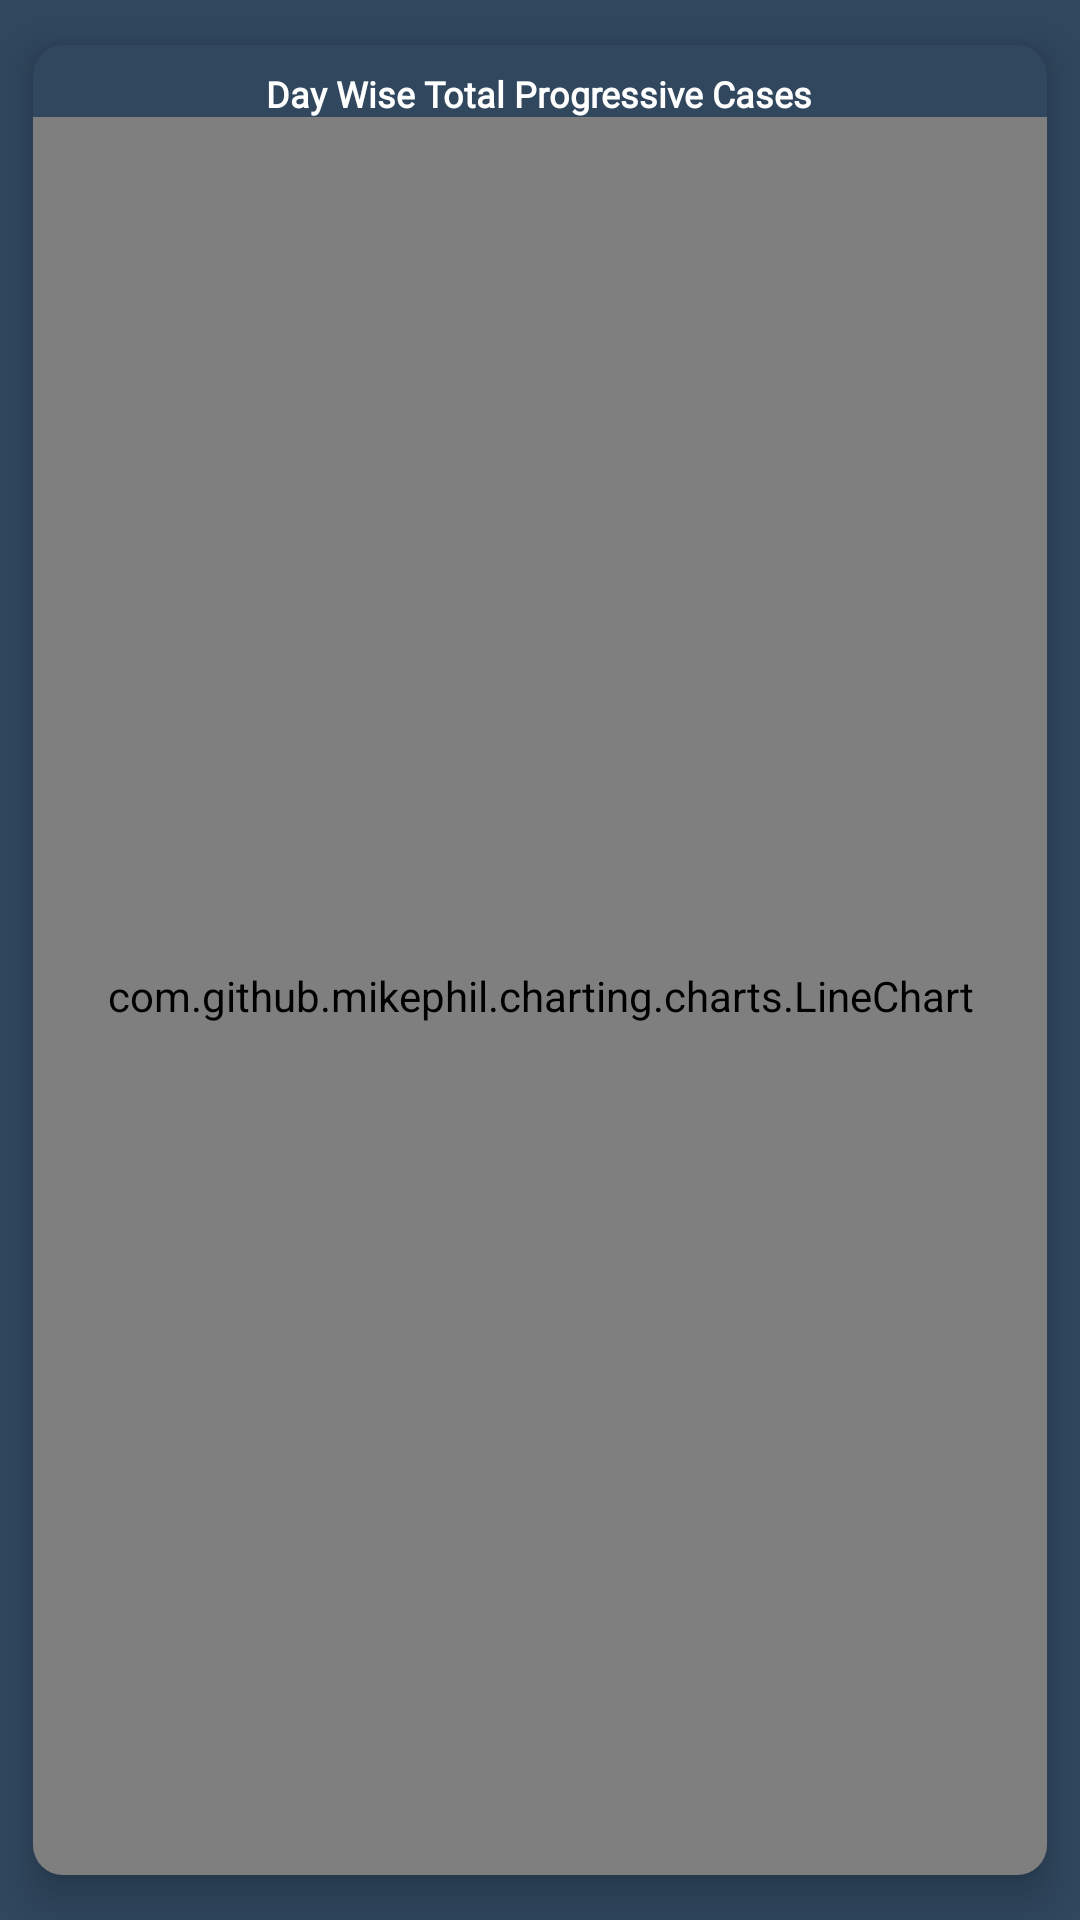

Reconstruct the res/layout file that produces this screen, plus the resources it refers to.
<!-- AndroidManifest.xml: application theme AppTheme -->
<!-- res/layout/line_chart_item.xml -->
<?xml version="1.0" encoding="utf-8"?>
<androidx.cardview.widget.CardView android:background="@color/global_bg"
    android:id="@+id/lineChartContainer"
    android:layout_width="match_parent"
    android:layout_height="780dp"
    android:layout_margin="5dp"
    android:padding="8dp"
    xmlns:card_view="http://schemas.android.com/apk/res-auto"
    card_view:cardBackgroundColor="@color/card_item_bg"
    card_view:cardCornerRadius="10dp"
    card_view:cardElevation="8dp"
    card_view:cardUseCompatPadding="true"
    xmlns:android="http://schemas.android.com/apk/res/android">

    <TextView
        android:text="@string/day_wise_total_progressive_cases"
        android:fontFamily="@font/poppins_medium"
        android:textStyle ="bold"
        android:textSize="12sp"
        android:textColor="#fff"
        android:padding="8dp"
        android:layout_gravity="center|top"
        android:layout_width="wrap_content"
        android:layout_height="wrap_content"/>
    <com.github.mikephil.charting.charts.LineChart
        android:layout_marginTop="24dp"
        android:id="@+id/lineChart"
        android:layout_width="match_parent"
        android:layout_height="match_parent"/>

</androidx.cardview.widget.CardView>
<!-- resources referenced by this layout -->
<resources>
  <color name="card_item_bg">#30475e</color>
  <color name="global_bg">#393e46</color>
  <string name="day_wise_total_progressive_cases">Day Wise Total Progressive Cases</string>
  <style name="AppTheme" parent="Theme.AppCompat.Light.NoActionBar">
          
          <item name="colorPrimary">@color/colorPrimary</item>
          <item name="android:windowBackground">@color/card_item_bg</item>
          <item name="colorPrimaryDark">@color/colorPrimaryDark</item>
          <item name="colorAccent">@color/colorAccent</item>
      </style>
  <color name="colorPrimary">#30475e</color>
  <color name="colorPrimaryDark">#0c2233</color>
  <color name="colorAccent">#0a91ab</color>
</resources>
